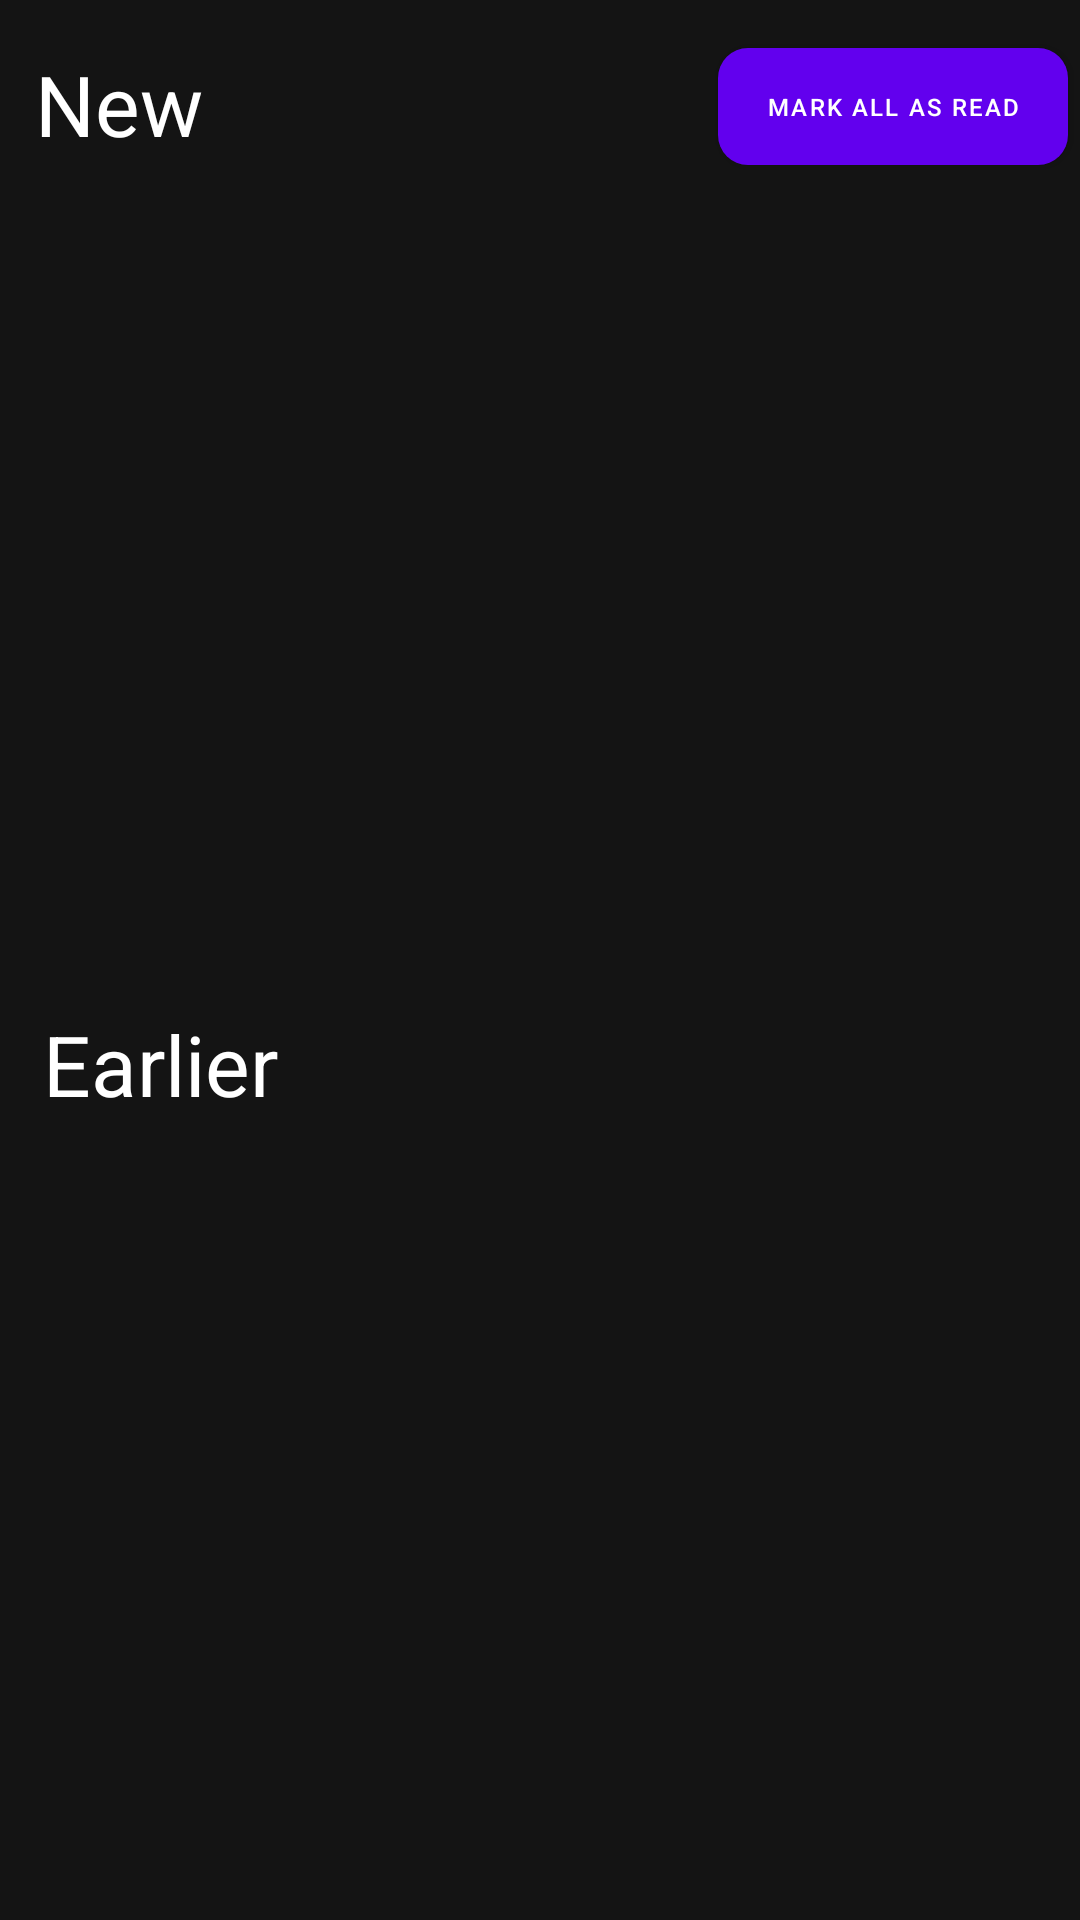

Layout XML and referenced resources for this Android screen:
<!-- AndroidManifest.xml: application theme Theme.Talkzy -->
<!-- res/layout/fragment_notifications.xml -->
<RelativeLayout xmlns:android="http://schemas.android.com/apk/res/android"
    xmlns:app="http://schemas.android.com/apk/res-auto"
    xmlns:tools="http://schemas.android.com/tools"
    android:layout_width="match_parent"
    android:layout_height="match_parent"
    android:layout_margin="20dp"
    android:orientation="vertical"
    tools:context="com.app.talkzy.Fragment.ChatsStoriesFragment"
    android:background="@color/ourDarkColor">

    <LinearLayout
        android:layout_width="match_parent"
        android:layout_height="match_parent"
        android:orientation="vertical"
        android:weightSum="100" >


        <androidx.constraintlayout.widget.ConstraintLayout
            android:id="@+id/relativeLayout"
            android:layout_width="match_parent"
            android:layout_height="0dp"
            android:layout_weight="50"
            android:background="@color/ourDarkColor"
            android:orientation="vertical"
            tools:context="com.app.talkzy.Fragment.ChatsStoriesFragment">

            <TextView
                android:id="@+id/textView"
                android:layout_width="wrap_content"
                android:layout_height="wrap_content"
                android:layout_marginTop="16dp"
                android:gravity="center_horizontal"
                android:text="New"
                android:textColor="@color/white"
                android:textSize="28sp"
                app:layout_constraintEnd_toStartOf="@+id/markAsRead"
                app:layout_constraintHorizontal_bias="0.064"
                app:layout_constraintStart_toStartOf="parent"
                app:layout_constraintTop_toTopOf="parent" />

            <TextView
                android:id="@+id/newNotifCount"
                android:layout_width="wrap_content"
                android:layout_height="wrap_content"
                android:layout_marginTop="16dp"
                android:gravity="center_horizontal"
                android:textColor="@color/ourColor"
                android:textSize="28sp"
                app:layout_constraintEnd_toStartOf="@+id/markAsRead"
                app:layout_constraintHorizontal_bias="0.041"
                app:layout_constraintStart_toEndOf="@+id/textView"
                app:layout_constraintTop_toTopOf="parent" />

            <androidx.recyclerview.widget.RecyclerView
                android:id="@+id/recycler_view_new"
                android:layout_width="match_parent"
                android:layout_height="0dp"
                android:layout_marginTop="20dp"
                app:layout_constraintBottom_toBottomOf="parent"
                app:layout_constraintEnd_toEndOf="parent"
                app:layout_constraintHorizontal_bias="1.0"
                app:layout_constraintStart_toStartOf="parent"
                app:layout_constraintTop_toBottomOf="@+id/textView"
                app:layout_constraintVertical_bias="0.0">

            </androidx.recyclerview.widget.RecyclerView>

            <Button
                android:id="@+id/markAsRead"
                android:layout_width="wrap_content"
                android:layout_height="39dp"
                android:layout_marginEnd="4dp"
                android:layout_marginRight="4dp"
                android:background="@drawable/rounded_corner_button_our_color"
                android:text="Mark all as read"
                android:textSize="8sp"
                app:layout_constraintBottom_toTopOf="@+id/recycler_view_new"
                app:layout_constraintEnd_toEndOf="parent"
                app:layout_constraintTop_toTopOf="parent"
                app:layout_constraintVertical_bias="0.47" />

        </androidx.constraintlayout.widget.ConstraintLayout>

        <androidx.constraintlayout.widget.ConstraintLayout
            android:id="@+id/relativeLayout2"
            android:layout_width="match_parent"
            android:layout_height="0dp"
            android:layout_weight="50"
            android:background="@color/ourDarkColor"
            android:orientation="vertical"
            tools:context="com.app.talkzy.Fragment.ChatsStoriesFragment">

            <TextView
                android:id="@+id/textView7"
                android:layout_width="wrap_content"
                android:layout_height="wrap_content"
                android:layout_marginTop="16dp"
                android:gravity="center_horizontal"
                android:text="Earlier"
                android:textColor="@color/white"
                android:textSize="28sp"
                app:layout_constraintEnd_toEndOf="parent"
                app:layout_constraintHorizontal_bias="0.051"
                app:layout_constraintRight_toRightOf="parent"
                app:layout_constraintStart_toStartOf="parent"
                app:layout_constraintTop_toTopOf="parent" />

            <androidx.recyclerview.widget.RecyclerView
                android:id="@+id/recycler_view_old"
                android:layout_width="match_parent"
                android:layout_height="0dp"
                android:layout_marginTop="16dp"
                app:layout_constraintBottom_toBottomOf="parent"
                app:layout_constraintLeft_toLeftOf="parent"
                app:layout_constraintStart_toStartOf="parent"
                app:layout_constraintTop_toBottomOf="@+id/textView7"
                app:layout_constraintVertical_bias="0.0">

            </androidx.recyclerview.widget.RecyclerView>

        </androidx.constraintlayout.widget.ConstraintLayout>
    </LinearLayout>

</RelativeLayout>
<!-- resources referenced by this layout -->
<resources>
  <color name="ourColor">#f92b52</color> #141414
  <color name="ourDarkColor">#141414</color>
  <color name="white">#FFFFFFFF</color>
  <!-- drawable rounded_corner_button_our_color (drawable-v24) -->
  <?xml version="1.0" encoding="utf-8"?>
  <shape xmlns:android="http://schemas.android.com/apk/res/android">
      <corners android:radius="10dp" />
      <solid android:color="@color/ourColor" />
  </shape>
  <style name="Theme.Talkzy" parent="Theme.MaterialComponents.DayNight.DarkActionBar">
          
          <item name="colorPrimary">@color/purple_500</item>
          <item name="colorPrimaryVariant">@color/purple_700</item>
          <item name="colorOnPrimary">@color/white</item>
          
          <item name="colorSecondary">@color/teal_200</item>
          <item name="colorSecondaryVariant">@color/teal_700</item>
          <item name="colorOnSecondary">@color/black</item>
          
          <item name="android:statusBarColor" tools:targetApi="l">?attr/colorPrimaryVariant</item>
          
      </style>
  <color name="purple_500">#FF6200EE</color>
  <color name="purple_700">#FF3700B3</color>
  <color name="teal_200">#FF03DAC5</color>
  <color name="teal_700">#FF018786</color>
  <color name="black">#FF000000</color>
</resources>
